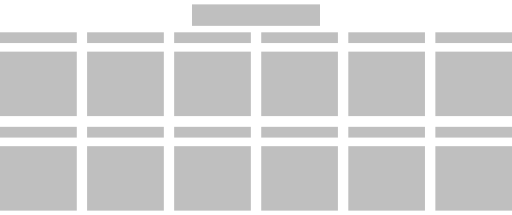
t = 0.00 s
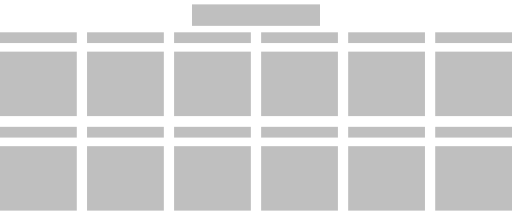
t = 0.50 s
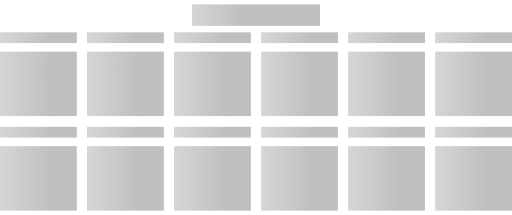
t = 1.00 s
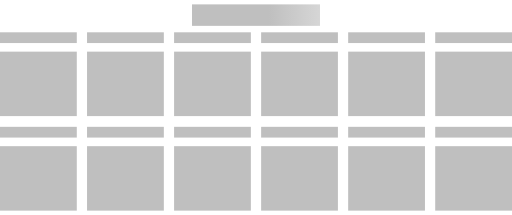
t = 1.50 s

The animated SVG that drew these frames (rendered in a browser with its animation timeline set to each time). Animation: 2 SMIL elements (animate=2); one cycle of 2.00 s, repeats indefinitely.

<svg xmlns="http://www.w3.org/2000/svg" xmlns:xlink="http://www.w3.org/1999/xlink" viewBox="0 0 367 154">
	<defs>
		<linearGradient id="grad3" x1="0%" y1="0%" x2="100%" y2="0%">
			<stop offset="0%" style="stop-color:#d6d6d6;stop-opacity:1">
			</stop>
			<stop offset="10%" style="stop-color:#bfbfbf;stop-opacity:1">
			</stop>
			<stop offset="90%" style="stop-color:#bfbfbf;stop-opacity:1">
			</stop>
			<stop offset="100%" style="stop-color:#d6d6d6;stop-opacity:1">
			</stop>
		</linearGradient>
		<pattern id="pattern1" x="0" y="0" width="400%" height="100%" patternUnits="objectBoundingBox">
			<rect x="-150%" y="0" width="100%" height="100%" fill="url(#grad3)">
				<animate attributeType="XML" attributeName="x" from="-50%" to="50%" dur="2s" repeatCount="indefinite" />
			</rect>
			<rect x="-350%" y="0" width="100%" height="100%" fill="url(#grad3)">
				<animate attributeType="XML" attributeName="x" from="-150%" to="-50%" dur="2s" repeatCount="indefinite" />
			</rect>
		</pattern>
		<g id="monthDef" class="month">
			<rect y="0" fill="url(#pattern1)" width="15%" height="5%"/>
			<rect y="9%" fill="url(#pattern1)" width="15%" height="30%"/>
		</g>
	</defs>
	<rect fill="url(#pattern1)" x="calc(50% - 25% / 2)" y="2%" width="25%" height="10%" />
	<use xlink:href="#monthDef" x="0"   y="15%"/>
	<use xlink:href="#monthDef" x="17%" y="15%"/>
	<use xlink:href="#monthDef" x="34%" y="15%"/>
	<use xlink:href="#monthDef" x="51%" y="15%"/>
	<use xlink:href="#monthDef" x="68%" y="15%"/>
	<use xlink:href="#monthDef" x="85%" y="15%"/>
	<use xlink:href="#monthDef" x="0%"  y="59%"/>
	<use xlink:href="#monthDef" x="17%" y="59%"/>
	<use xlink:href="#monthDef" x="34%" y="59%"/>
	<use xlink:href="#monthDef" x="51%" y="59%"/>
	<use xlink:href="#monthDef" x="68%" y="59%"/>
	<use xlink:href="#monthDef" x="85%" y="59%"/>
</svg>
